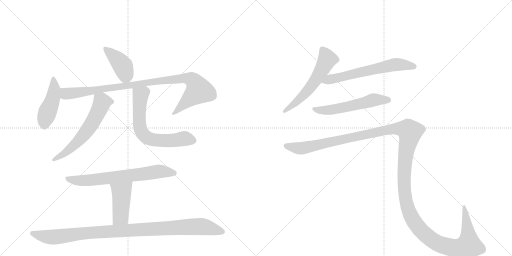
t = 0.00 s
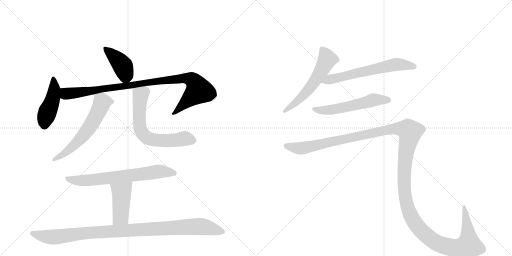
t = 1.99 s
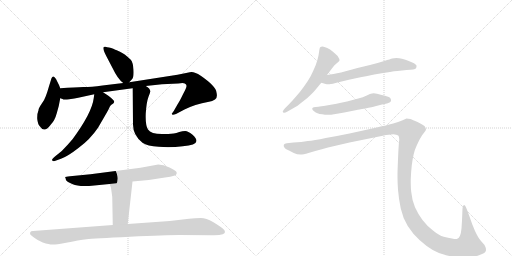
t = 3.99 s
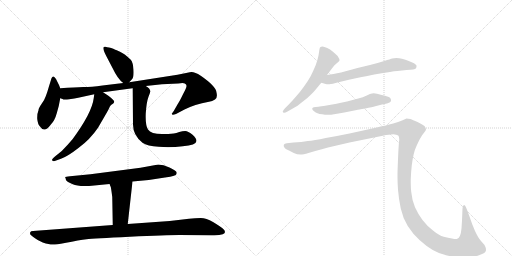
t = 5.98 s
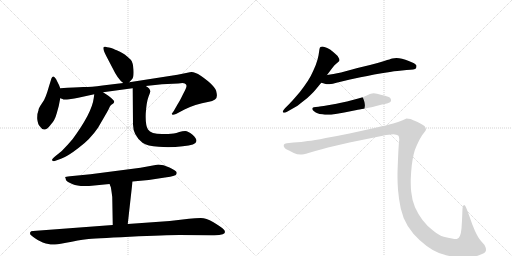
t = 7.97 s
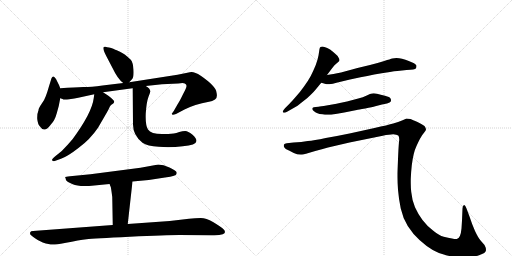
t = 9.96 s

The animated SVG that drew these frames (rendered in a browser with its animation timeline set to each time). Animation: 12 CSS @keyframes rules; one cycle of 9.96 s.

<svg version="1.1" viewBox="0 0 2048 1024" xmlns="http://www.w3.org/2000/svg">
  <g stroke="lightgray" stroke-dasharray="1,1" stroke-width="1" transform="scale(4, 4)">
    <line x1="0" y1="0" x2="256" y2="256"></line>
    <line x1="256" y1="0" x2="0" y2="256"></line>
    <line x1="128" y1="0" x2="128" y2="256"></line>
    <line x1="0" y1="128" x2="256" y2="128"></line>
    <line x1="256" y1="0" x2="512" y2="256"></line>
    <line x1="512" y1="0" x2="256" y2="256"></line>
    <line x1="384" y1="0" x2="384" y2="256"></line>
    <line x1="256" y1="128" x2="512" y2="128"></line>
  </g>
<g transform="scale(1, -1) translate(0, -850)">
   <style type="text/css">
    @keyframes keyframes0 {
      from {
       stroke: black;
       stroke-dashoffset: 414;
       stroke-width: 128;
       }
       57% {
       animation-timing-function: step-end;
       stroke: black;
       stroke-dashoffset: 0;
       stroke-width: 128;
       }
       to {
       stroke: black;
       stroke-width: 1024;
       }
       }
       #make-me-a-hanzi-animation-0 {
         animation: keyframes0 0.586914s both;
         animation-delay: 0.000000s;
         animation-timing-function: linear;
       }
    @keyframes keyframes1 {
      from {
       stroke: black;
       stroke-dashoffset: 448;
       stroke-width: 128;
       }
       59% {
       animation-timing-function: step-end;
       stroke: black;
       stroke-dashoffset: 0;
       stroke-width: 128;
       }
       to {
       stroke: black;
       stroke-width: 1024;
       }
       }
       #make-me-a-hanzi-animation-1 {
         animation: keyframes1 0.614583s both;
         animation-delay: 0.586914s;
         animation-timing-function: linear;
       }
    @keyframes keyframes2 {
      from {
       stroke: black;
       stroke-dashoffset: 971;
       stroke-width: 128;
       }
       76% {
       animation-timing-function: step-end;
       stroke: black;
       stroke-dashoffset: 0;
       stroke-width: 128;
       }
       to {
       stroke: black;
       stroke-width: 1024;
       }
       }
       #make-me-a-hanzi-animation-2 {
         animation: keyframes2 1.040202s both;
         animation-delay: 1.201497s;
         animation-timing-function: linear;
       }
    @keyframes keyframes3 {
      from {
       stroke: black;
       stroke-dashoffset: 602;
       stroke-width: 128;
       }
       66% {
       animation-timing-function: step-end;
       stroke: black;
       stroke-dashoffset: 0;
       stroke-width: 128;
       }
       to {
       stroke: black;
       stroke-width: 1024;
       }
       }
       #make-me-a-hanzi-animation-3 {
         animation: keyframes3 0.739909s both;
         animation-delay: 2.241699s;
         animation-timing-function: linear;
       }
    @keyframes keyframes4 {
      from {
       stroke: black;
       stroke-dashoffset: 655;
       stroke-width: 128;
       }
       68% {
       animation-timing-function: step-end;
       stroke: black;
       stroke-dashoffset: 0;
       stroke-width: 128;
       }
       to {
       stroke: black;
       stroke-width: 1024;
       }
       }
       #make-me-a-hanzi-animation-4 {
         animation: keyframes4 0.783040s both;
         animation-delay: 2.981608s;
         animation-timing-function: linear;
       }
    @keyframes keyframes5 {
      from {
       stroke: black;
       stroke-dashoffset: 693;
       stroke-width: 128;
       }
       69% {
       animation-timing-function: step-end;
       stroke: black;
       stroke-dashoffset: 0;
       stroke-width: 128;
       }
       to {
       stroke: black;
       stroke-width: 1024;
       }
       }
       #make-me-a-hanzi-animation-5 {
         animation: keyframes5 0.813965s both;
         animation-delay: 3.764648s;
         animation-timing-function: linear;
       }
    @keyframes keyframes6 {
      from {
       stroke: black;
       stroke-dashoffset: 441;
       stroke-width: 128;
       }
       59% {
       animation-timing-function: step-end;
       stroke: black;
       stroke-dashoffset: 0;
       stroke-width: 128;
       }
       to {
       stroke: black;
       stroke-width: 1024;
       }
       }
       #make-me-a-hanzi-animation-6 {
         animation: keyframes6 0.608887s both;
         animation-delay: 4.578613s;
         animation-timing-function: linear;
       }
    @keyframes keyframes7 {
      from {
       stroke: black;
       stroke-dashoffset: 1019;
       stroke-width: 128;
       }
       77% {
       animation-timing-function: step-end;
       stroke: black;
       stroke-dashoffset: 0;
       stroke-width: 128;
       }
       to {
       stroke: black;
       stroke-width: 1024;
       }
       }
       #make-me-a-hanzi-animation-7 {
         animation: keyframes7 1.079264s both;
         animation-delay: 5.187500s;
         animation-timing-function: linear;
       }
    @keyframes keyframes8 {
      from {
       stroke: black;
       stroke-dashoffset: 577;
       stroke-width: 128;
       }
       65% {
       animation-timing-function: step-end;
       stroke: black;
       stroke-dashoffset: 0;
       stroke-width: 128;
       }
       to {
       stroke: black;
       stroke-width: 1024;
       }
       }
       #make-me-a-hanzi-animation-8 {
         animation: keyframes8 0.719564s both;
         animation-delay: 6.266764s;
         animation-timing-function: linear;
       }
    @keyframes keyframes9 {
      from {
       stroke: black;
       stroke-dashoffset: 630;
       stroke-width: 128;
       }
       67% {
       animation-timing-function: step-end;
       stroke: black;
       stroke-dashoffset: 0;
       stroke-width: 128;
       }
       to {
       stroke: black;
       stroke-width: 1024;
       }
       }
       #make-me-a-hanzi-animation-9 {
         animation: keyframes9 0.762695s both;
         animation-delay: 6.986328s;
         animation-timing-function: linear;
       }
    @keyframes keyframes10 {
      from {
       stroke: black;
       stroke-dashoffset: 562;
       stroke-width: 128;
       }
       65% {
       animation-timing-function: step-end;
       stroke: black;
       stroke-dashoffset: 0;
       stroke-width: 128;
       }
       to {
       stroke: black;
       stroke-width: 1024;
       }
       }
       #make-me-a-hanzi-animation-10 {
         animation: keyframes10 0.707357s both;
         animation-delay: 7.749023s;
         animation-timing-function: linear;
       }
    @keyframes keyframes11 {
      from {
       stroke: black;
       stroke-dashoffset: 1545;
       stroke-width: 128;
       }
       83% {
       animation-timing-function: step-end;
       stroke: black;
       stroke-dashoffset: 0;
       stroke-width: 128;
       }
       to {
       stroke: black;
       stroke-width: 1024;
       }
       }
       #make-me-a-hanzi-animation-11 {
         animation: keyframes11 1.507324s both;
         animation-delay: 8.456380s;
         animation-timing-function: linear;
       }
</style>
<path d="M 517 521 L 528 533 Q 536 540 534 571 Q 532 601 523 611 Q 514 620 499 632 Q 473 647 467 649 Q 462 650 453 655 Q 445 659 436 660 Q 428 661 422 663 Q 417 664 415 662 Q 409 655 425 626 L 449 580 Q 472 532 493 518 C 506 508 506 508 517 521 Z" fill="lightgray"></path> 
<path d="M 241 497 L 236 510 L 224 534 Q 217 545 213 544 Q 209 543 206 537 L 196 505 Q 189 480 183 465 Q 178 450 166 434 Q 154 417 154 409 Q 148 395 149 374 Q 151 353 160 344 Q 178 315 205 354 Q 219 368 227 397 L 235 426 L 241 457 L 241 497 Z" fill="lightgray"></path> 
<path d="M 241 457 L 250 454 Q 254 450 277 453 Q 300 456 313 459 L 377 473 L 412 481 L 530 497 L 583 506 L 648 513 L 713 516 Q 733 520 739 516 Q 746 512 746 507 Q 747 501 732 473 Q 718 444 711 434 L 695 406 L 687 395 Q 687 394 689 392 Q 691 389 704 394 L 738 412 Q 777 432 836 443 Q 849 445 860 452 Q 871 458 866 480 Q 864 505 803 547 Q 774 566 759 561 L 710 551 L 517 521 L 493 518 L 410 508 Q 365 502 333 502 Q 302 501 241 497 C 211 495 212 464 241 457 Z" fill="lightgray"></path> 
<path d="M 377 473 L 375 458 Q 368 399 290 293 Q 268 267 247 246 L 221 225 Q 205 212 209 208 Q 213 204 219 206 L 244 215 Q 270 224 315 259 Q 361 293 392 339 L 417 382 Q 436 414 439 423 Q 442 431 453 436 Q 457 441 457 444 Q 457 446 448 455 Q 440 463 432 468 L 412 481 C 387 497 381 501 377 473 Z" fill="lightgray"></path> 
<path d="M 530 497 L 532 352 Q 532 309 570 279 Q 589 266 635 263 Q 681 259 731 265 Q 784 269 786 286 Q 786 297 769 312 Q 752 326 741 326 Q 730 326 717 322 Q 705 318 695 316 L 673 314 L 648 314 Q 604 314 592 332 Q 581 349 583 396 Q 586 442 594 463 Q 602 483 601 484 Q 602 495 583 506 C 559 524 530 527 530 497 Z" fill="lightgray"></path> 
<path d="M 633 192 L 562 179 L 362 153 L 280 145 Q 262 143 261 142 Q 260 140 262 138 L 264 130 Q 267 123 291 113 Q 315 102 377 108 L 438 114 L 530 124 L 595 130 L 660 140 Q 683 142 696 147 Q 710 151 706 162 Q 704 168 678 180 Q 653 192 633 192 Z" fill="lightgray"></path> 
<path d="M 438 114 L 443 102 Q 444 101 449 62 L 451 -50 C 452 -80 508 -76 511 -46 L 530 124 C 533 154 426 142 438 114 Z" fill="lightgray"></path> 
<path d="M 451 -50 L 132 -74 Q 123 -74 121 -79 Q 119 -85 122 -89 Q 130 -96 140 -103 Q 150 -111 171 -120 Q 200 -129 212 -128 Q 225 -128 259 -122 Q 319 -110 346 -107 Q 373 -104 519 -97 Q 666 -90 717 -90 L 848 -91 Q 877 -92 891 -87 Q 909 -80 891 -64 Q 880 -55 852 -38 Q 825 -22 803 -22 Q 781 -22 756 -25 L 679 -34 L 511 -46 L 451 -50 Z" fill="lightgray"></path> 
<path d="M 1308 550 L 1329 578 Q 1338 591 1347 597 Q 1356 604 1357 606 Q 1358 608 1358 610 Q 1358 614 1355 618 Q 1352 626 1343 633 Q 1335 641 1328 646 Q 1322 652 1309 658 Q 1296 664 1290 664 Q 1284 664 1282 662 Q 1279 660 1278 654 L 1274 628 Q 1271 612 1263 590 Q 1254 568 1243 546 Q 1231 524 1216 504 Q 1202 484 1184 464 Q 1166 443 1156 433 L 1140 417 Q 1131 407 1131 404 L 1131 403 Q 1132 400 1136 399 L 1137 399 Q 1141 399 1150 404 L 1178 420 Q 1187 424 1209 442 Q 1231 458 1242 470 Q 1254 481 1262 491 L 1285 519 L 1308 550 Z" fill="lightgray"></path> 
<path d="M 1285 519 L 1303 514 Q 1306 513 1311 513 Q 1317 513 1324 514 Q 1330 515 1342 518 Q 1354 522 1400 532 L 1442 541 Q 1469 546 1497 552 Q 1525 557 1560 562 Q 1595 568 1608 568 L 1626 570 Q 1660 571 1664 577 Q 1666 582 1666 585 L 1666 588 Q 1664 592 1656 597 Q 1648 601 1635 606 Q 1622 612 1608 615 Q 1596 618 1586 618 Q 1576 618 1569 616 Q 1562 614 1537 606 Q 1512 598 1480 590 L 1430 578 L 1364 560 Q 1348 557 1334 554 Q 1320 552 1308 550 C 1278 545 1256 527 1285 519 Z" fill="lightgray"></path> 
<path d="M 1548 436 Q 1561 440 1563 444 Q 1564 447 1564 449 Q 1564 453 1562 456 Q 1560 462 1540 467 Q 1522 472 1508 475 Q 1501 477 1495 477 Q 1491 477 1488 476 Q 1482 476 1467 468 Q 1452 461 1433 456 L 1388 444 Q 1361 438 1346 435 L 1306 428 Q 1282 424 1274 423 L 1263 422 Q 1253 421 1251 419 Q 1249 418 1249 415 L 1249 414 Q 1249 410 1256 405 Q 1263 400 1270 397 Q 1277 394 1289 393 Q 1300 391 1310 391 L 1315 391 Q 1324 391 1336 393 Q 1352 395 1377 400 L 1427 410 Q 1432 411 1461 416 Q 1490 422 1501 425 L 1528 432 L 1548 436 Z" fill="lightgray"></path> 
<path d="M 1147 277 Q 1138 276 1136 272 Q 1135 271 1135 268 Q 1135 266 1136 262 Q 1140 254 1156 248 L 1175 238 Q 1189 232 1202 232 L 1208 232 Q 1215 232 1224 235 L 1261 246 Q 1288 254 1312 260 L 1398 280 L 1531 307 Q 1558 313 1573 313 Q 1587 312 1593 308 Q 1597 304 1597 292 Q 1597 288 1596 282 Q 1594 262 1592 213 Q 1590 163 1590 156 L 1590 141 Q 1590 119 1592 91 Q 1595 54 1603 16 Q 1611 -21 1631 -54 Q 1652 -87 1678 -110 Q 1704 -134 1731 -150 Q 1758 -166 1788 -172 Q 1819 -179 1855 -180 Q 1888 -180 1916 -171 Q 1944 -162 1944 -151 Q 1944 -140 1938 -130 L 1924 -114 Q 1913 -102 1900 -74 Q 1888 -47 1878 -16 L 1866 16 Q 1861 30 1857 30 L 1856 30 Q 1850 28 1850 16 L 1848 -32 L 1846 -64 Q 1844 -84 1840 -93 Q 1836 -102 1829 -105 Q 1827 -106 1823 -106 Q 1818 -106 1808 -104 Q 1793 -102 1775 -97 Q 1756 -92 1732 -72 Q 1708 -54 1690 -30 Q 1672 -6 1660 21 Q 1648 49 1645 82 Q 1643 98 1643 119 L 1643 133 Q 1644 162 1647 188 Q 1650 214 1655 234 Q 1660 254 1666 266 Q 1672 280 1680 295 Q 1688 310 1696 319 Q 1704 328 1704 332 Q 1704 338 1698 346 Q 1690 352 1670 362 Q 1650 371 1642 374 Q 1633 376 1626 376 Q 1622 374 1608 368 Q 1594 362 1573 356 Q 1552 350 1498 338 L 1398 316 Q 1350 306 1303 298 Q 1255 288 1231 286 Q 1207 282 1174 280 L 1147 277 Z" fill="lightgray"></path> 
      <clipPath id="make-me-a-hanzi-clip-0">
      <path d="M 517 521 L 528 533 Q 536 540 534 571 Q 532 601 523 611 Q 514 620 499 632 Q 473 647 467 649 Q 462 650 453 655 Q 445 659 436 660 Q 428 661 422 663 Q 417 664 415 662 Q 409 655 425 626 L 449 580 Q 472 532 493 518 C 506 508 506 508 517 521 Z" fill="lightgray"></path>
      </clipPath>
      <path clip-path="url(#make-me-a-hanzi-clip-0)" d="M 419 657 L 492 585 L 502 549 L 497 532 " fill="none" id="make-me-a-hanzi-animation-0" stroke-dasharray="286 572" stroke-linecap="round"></path>

      <clipPath id="make-me-a-hanzi-clip-1">
      <path d="M 241 497 L 236 510 L 224 534 Q 217 545 213 544 Q 209 543 206 537 L 196 505 Q 189 480 183 465 Q 178 450 166 434 Q 154 417 154 409 Q 148 395 149 374 Q 151 353 160 344 Q 178 315 205 354 Q 219 368 227 397 L 235 426 L 241 457 L 241 497 Z" fill="lightgray"></path>
      </clipPath>
      <path clip-path="url(#make-me-a-hanzi-clip-1)" d="M 215 535 L 218 495 L 211 455 L 179 371 L 177 350 " fill="none" id="make-me-a-hanzi-animation-1" stroke-dasharray="320 640" stroke-linecap="round"></path>

      <clipPath id="make-me-a-hanzi-clip-2">
      <path d="M 241 457 L 250 454 Q 254 450 277 453 Q 300 456 313 459 L 377 473 L 412 481 L 530 497 L 583 506 L 648 513 L 713 516 Q 733 520 739 516 Q 746 512 746 507 Q 747 501 732 473 Q 718 444 711 434 L 695 406 L 687 395 Q 687 394 689 392 Q 691 389 704 394 L 738 412 Q 777 432 836 443 Q 849 445 860 452 Q 871 458 866 480 Q 864 505 803 547 Q 774 566 759 561 L 710 551 L 517 521 L 493 518 L 410 508 Q 365 502 333 502 Q 302 501 241 497 C 211 495 212 464 241 457 Z" fill="lightgray"></path>
      </clipPath>
      <path clip-path="url(#make-me-a-hanzi-clip-2)" d="M 251 490 L 261 477 L 281 476 L 645 528 L 732 537 L 768 530 L 778 523 L 796 488 L 695 398 " fill="none" id="make-me-a-hanzi-animation-2" stroke-dasharray="843 1686" stroke-linecap="round"></path>

      <clipPath id="make-me-a-hanzi-clip-3">
      <path d="M 377 473 L 375 458 Q 368 399 290 293 Q 268 267 247 246 L 221 225 Q 205 212 209 208 Q 213 204 219 206 L 244 215 Q 270 224 315 259 Q 361 293 392 339 L 417 382 Q 436 414 439 423 Q 442 431 453 436 Q 457 441 457 444 Q 457 446 448 455 Q 440 463 432 468 L 412 481 C 387 497 381 501 377 473 Z" fill="lightgray"></path>
      </clipPath>
      <path clip-path="url(#make-me-a-hanzi-clip-3)" d="M 446 444 L 408 441 L 370 359 L 338 314 L 284 257 L 215 210 " fill="none" id="make-me-a-hanzi-animation-3" stroke-dasharray="474 948" stroke-linecap="round"></path>

      <clipPath id="make-me-a-hanzi-clip-4">
      <path d="M 530 497 L 532 352 Q 532 309 570 279 Q 589 266 635 263 Q 681 259 731 265 Q 784 269 786 286 Q 786 297 769 312 Q 752 326 741 326 Q 730 326 717 322 Q 705 318 695 316 L 673 314 L 648 314 Q 604 314 592 332 Q 581 349 583 396 Q 586 442 594 463 Q 602 483 601 484 Q 602 495 583 506 C 559 524 530 527 530 497 Z" fill="lightgray"></path>
      </clipPath>
      <path clip-path="url(#make-me-a-hanzi-clip-4)" d="M 538 490 L 562 468 L 557 360 L 567 320 L 582 304 L 629 289 L 669 287 L 746 295 L 773 288 " fill="none" id="make-me-a-hanzi-animation-4" stroke-dasharray="527 1054" stroke-linecap="round"></path>

      <clipPath id="make-me-a-hanzi-clip-5">
      <path d="M 633 192 L 562 179 L 362 153 L 280 145 Q 262 143 261 142 Q 260 140 262 138 L 264 130 Q 267 123 291 113 Q 315 102 377 108 L 438 114 L 530 124 L 595 130 L 660 140 Q 683 142 696 147 Q 710 151 706 162 Q 704 168 678 180 Q 653 192 633 192 Z" fill="lightgray"></path>
      </clipPath>
      <path clip-path="url(#make-me-a-hanzi-clip-5)" d="M 264 141 L 288 130 L 348 128 L 631 164 L 696 158 " fill="none" id="make-me-a-hanzi-animation-5" stroke-dasharray="565 1130" stroke-linecap="round"></path>

      <clipPath id="make-me-a-hanzi-clip-6">
      <path d="M 438 114 L 443 102 Q 444 101 449 62 L 451 -50 C 452 -80 508 -76 511 -46 L 530 124 C 533 154 426 142 438 114 Z" fill="lightgray"></path>
      </clipPath>
      <path clip-path="url(#make-me-a-hanzi-clip-6)" d="M 523 117 L 485 78 L 482 -16 L 458 -43 " fill="none" id="make-me-a-hanzi-animation-6" stroke-dasharray="313 626" stroke-linecap="round"></path>

      <clipPath id="make-me-a-hanzi-clip-7">
      <path d="M 451 -50 L 132 -74 Q 123 -74 121 -79 Q 119 -85 122 -89 Q 130 -96 140 -103 Q 150 -111 171 -120 Q 200 -129 212 -128 Q 225 -128 259 -122 Q 319 -110 346 -107 Q 373 -104 519 -97 Q 666 -90 717 -90 L 848 -91 Q 877 -92 891 -87 Q 909 -80 891 -64 Q 880 -55 852 -38 Q 825 -22 803 -22 Q 781 -22 756 -25 L 679 -34 L 511 -46 L 451 -50 Z" fill="lightgray"></path>
      </clipPath>
      <path clip-path="url(#make-me-a-hanzi-clip-7)" d="M 130 -83 L 174 -95 L 216 -98 L 381 -79 L 796 -56 L 888 -75 " fill="none" id="make-me-a-hanzi-animation-7" stroke-dasharray="891 1782" stroke-linecap="round"></path>

      <clipPath id="make-me-a-hanzi-clip-8">
      <path d="M 1308 550 L 1329 578 Q 1338 591 1347 597 Q 1356 604 1357 606 Q 1358 608 1358 610 Q 1358 614 1355 618 Q 1352 626 1343 633 Q 1335 641 1328 646 Q 1322 652 1309 658 Q 1296 664 1290 664 Q 1284 664 1282 662 Q 1279 660 1278 654 L 1274 628 Q 1271 612 1263 590 Q 1254 568 1243 546 Q 1231 524 1216 504 Q 1202 484 1184 464 Q 1166 443 1156 433 L 1140 417 Q 1131 407 1131 404 L 1131 403 Q 1132 400 1136 399 L 1137 399 Q 1141 399 1150 404 L 1178 420 Q 1187 424 1209 442 Q 1231 458 1242 470 Q 1254 481 1262 491 L 1285 519 L 1308 550 Z" fill="lightgray"></path>
      </clipPath>
      <path clip-path="url(#make-me-a-hanzi-clip-8)" d="M 1288 654 L 1309 613 L 1275 550 L 1206 460 L 1136 404 " fill="none" id="make-me-a-hanzi-animation-8" stroke-dasharray="449 898" stroke-linecap="round"></path>

      <clipPath id="make-me-a-hanzi-clip-9">
      <path d="M 1285 519 L 1303 514 Q 1306 513 1311 513 Q 1317 513 1324 514 Q 1330 515 1342 518 Q 1354 522 1400 532 L 1442 541 Q 1469 546 1497 552 Q 1525 557 1560 562 Q 1595 568 1608 568 L 1626 570 Q 1660 571 1664 577 Q 1666 582 1666 585 L 1666 588 Q 1664 592 1656 597 Q 1648 601 1635 606 Q 1622 612 1608 615 Q 1596 618 1586 618 Q 1576 618 1569 616 Q 1562 614 1537 606 Q 1512 598 1480 590 L 1430 578 L 1364 560 Q 1348 557 1334 554 Q 1320 552 1308 550 C 1278 545 1256 527 1285 519 Z" fill="lightgray"></path>
      </clipPath>
      <path clip-path="url(#make-me-a-hanzi-clip-9)" d="M 1291 523 L 1583 592 L 1656 583 " fill="none" id="make-me-a-hanzi-animation-9" stroke-dasharray="502 1004" stroke-linecap="round"></path>

      <clipPath id="make-me-a-hanzi-clip-10">
      <path d="M 1548 436 Q 1561 440 1563 444 Q 1564 447 1564 449 Q 1564 453 1562 456 Q 1560 462 1540 467 Q 1522 472 1508 475 Q 1501 477 1495 477 Q 1491 477 1488 476 Q 1482 476 1467 468 Q 1452 461 1433 456 L 1388 444 Q 1361 438 1346 435 L 1306 428 Q 1282 424 1274 423 L 1263 422 Q 1253 421 1251 419 Q 1249 418 1249 415 L 1249 414 Q 1249 410 1256 405 Q 1263 400 1270 397 Q 1277 394 1289 393 Q 1300 391 1310 391 L 1315 391 Q 1324 391 1336 393 Q 1352 395 1377 400 L 1427 410 Q 1432 411 1461 416 Q 1490 422 1501 425 L 1528 432 L 1548 436 Z" fill="lightgray"></path>
      </clipPath>
      <path clip-path="url(#make-me-a-hanzi-clip-10)" d="M 1255 415 L 1278 409 L 1319 410 L 1495 451 L 1555 448 " fill="none" id="make-me-a-hanzi-animation-10" stroke-dasharray="434 868" stroke-linecap="round"></path>

      <clipPath id="make-me-a-hanzi-clip-11">
      <path d="M 1147 277 Q 1138 276 1136 272 Q 1135 271 1135 268 Q 1135 266 1136 262 Q 1140 254 1156 248 L 1175 238 Q 1189 232 1202 232 L 1208 232 Q 1215 232 1224 235 L 1261 246 Q 1288 254 1312 260 L 1398 280 L 1531 307 Q 1558 313 1573 313 Q 1587 312 1593 308 Q 1597 304 1597 292 Q 1597 288 1596 282 Q 1594 262 1592 213 Q 1590 163 1590 156 L 1590 141 Q 1590 119 1592 91 Q 1595 54 1603 16 Q 1611 -21 1631 -54 Q 1652 -87 1678 -110 Q 1704 -134 1731 -150 Q 1758 -166 1788 -172 Q 1819 -179 1855 -180 Q 1888 -180 1916 -171 Q 1944 -162 1944 -151 Q 1944 -140 1938 -130 L 1924 -114 Q 1913 -102 1900 -74 Q 1888 -47 1878 -16 L 1866 16 Q 1861 30 1857 30 L 1856 30 Q 1850 28 1850 16 L 1848 -32 L 1846 -64 Q 1844 -84 1840 -93 Q 1836 -102 1829 -105 Q 1827 -106 1823 -106 Q 1818 -106 1808 -104 Q 1793 -102 1775 -97 Q 1756 -92 1732 -72 Q 1708 -54 1690 -30 Q 1672 -6 1660 21 Q 1648 49 1645 82 Q 1643 98 1643 119 L 1643 133 Q 1644 162 1647 188 Q 1650 214 1655 234 Q 1660 254 1666 266 Q 1672 280 1680 295 Q 1688 310 1696 319 Q 1704 328 1704 332 Q 1704 338 1698 346 Q 1690 352 1670 362 Q 1650 371 1642 374 Q 1633 376 1626 376 Q 1622 374 1608 368 Q 1594 362 1573 356 Q 1552 350 1498 338 L 1398 316 Q 1350 306 1303 298 Q 1255 288 1231 286 Q 1207 282 1174 280 L 1147 277 Z" fill="lightgray"></path>
      </clipPath>
      <path clip-path="url(#make-me-a-hanzi-clip-11)" d="M 1145 268 L 1209 257 L 1574 335 L 1632 330 L 1640 323 L 1621 221 L 1619 85 L 1632 15 L 1661 -43 L 1706 -92 L 1753 -125 L 1813 -141 L 1862 -136 L 1875 -130 L 1875 -120 L 1857 25 " fill="none" id="make-me-a-hanzi-animation-11" stroke-dasharray="1417 2834" stroke-linecap="round"></path>

</g>
</svg>
